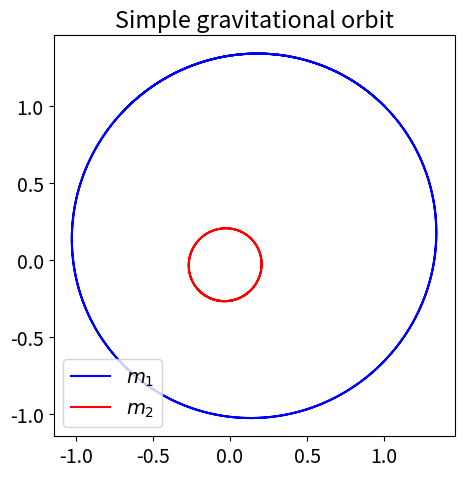
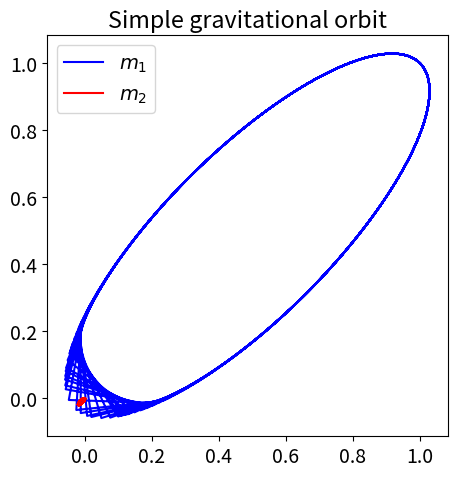

Recreate these plots in Python, in order. (Note: this script raises an exception after producing the figures.)
import numpy as np
import matplotlib.pyplot as plt
from scipy.integrate import solve_ivp

# Change the common font size
font_size = 14
plt.rcParams.update({'font.size': font_size})

class GravitationalOrbit:
    """
    This class uses Lagragian's equation for two-body orbiting due to gravitational force
    """
    
    def __init__(self, m_1=1., m_2=1., G=1.):
        self.m_1 = m_1
        self.m_2 = m_2
        self.G = G
        
    def dz_dt(self, t, z):
        """
        This function returns the right hand side of the differential equations
        t : float
            time
        z : float
            z[0] = x_1(t) z[1] = x_dot_1(t)
            z[2] = y_1(t) z[3] = y_dot_1(t)
            z[4] = x_2(t) z[5] = x_dot_2(t)
            z[6] = y_2(t) z[7] = y_dot_2(t)
            
        """
    
        r_12 = np.sqrt( (z[0] - z[4])**2 + (z[2] - z[6])**2 ) # distance between two bodies
        return [ \
                z[1], self.G * self.m_2 *(z[4] - z[0]) / r_12**3, \
                z[3], self.G * self.m_2 *(z[6] - z[2]) / r_12**3, \
                z[5], -self.G * self.m_1 *(z[4] - z[0]) / r_12**3, \
                z[7], -self.G * self.m_1 *(z[6] - z[2]) / r_12**3, \
               ]
        
    
    def solve_ode(self, t_pts, z_0, abserr=1.0e-8, relerr=1.0e-8):
        """
        Solve the ODE given initial conditions.
        Use solve_ivp with the option of specifying the method.
        Specify smaller abserr and relerr to get more precision.
        """

        solution = solve_ivp(self.dz_dt, (t_pts[0], t_pts[-1]), 
                             z_0, t_eval=t_pts, method='RK23', 
                             atol=abserr, rtol=relerr)
        x_1, x_dot_1, y_1, y_dot_1, x_2, x_dot_2, y_2, y_dot_2 = solution.y
        return x_1, x_dot_1, y_1, y_dot_1, x_2, x_dot_2, y_2, y_dot_2
    

    def solve_ode_Leapfrog(self, t_pts, z_0):
        """
        Solve the ODE given initial conditions with the Leapfrog method.
        """
        delta_t = t_pts[1] - t_pts[0]
        
        x_1_0, x_dot_1_0, y_1_0, y_dot_1_0, x_2_0, x_dot_2_0, y_2_0, y_dot_2_0 = z_0
        
        # initialize the arrays for x, x_dot, y, y_dot
        num_t_pts = len(t_pts)
        
        x_1 = np.zeros(num_t_pts)
        x_dot_1 = np.zeros(num_t_pts)
        x_dot_1_half = np.zeros(num_t_pts)
        
        y_1 = np.zeros(num_t_pts)
        y_dot_1 = np.zeros(num_t_pts)
        y_dot_1_half = np.zeros(num_t_pts)

        x_2 = np.zeros(num_t_pts)
        x_dot_2 = np.zeros(num_t_pts)
        x_dot_2_half = np.zeros(num_t_pts)

        y_2 = np.zeros(num_t_pts)
        y_dot_2 = np.zeros(num_t_pts)
        y_dot_2_half = np.zeros(num_t_pts)


        
        # initial conditions
        x_1[0] = x_1_0
        x_dot_1[0] = x_dot_1_0

        y_1[0] = y_1_0
        y_dot_1[0] = y_dot_1_0
        
        x_2[0] = x_2_0
        x_dot_2[0] = x_dot_2_0
        
        y_2[0] = y_2_0
        y_dot_2[0] = y_dot_2_0
        
        # step through the differential equation
        for i in np.arange(num_t_pts - 1):
            t = t_pts[i]
            
            z = [x_1[i], x_dot_1[i], y_1[i], y_dot_1[i], \
                 x_2[i], x_dot_2[i], y_2[i], y_dot_2[i]]
            out = self.dz_dt(t,z)
            
            x_dot_1_half[i] = x_dot_1[i] + out[1] * delta_t/2.
            x_1[i+1] = x_1[i] + x_dot_1_half[i] * delta_t
            
            y_dot_1_half[i] = y_dot_1[i] + out[3] * delta_t/2.
            y_1[i+1] = y_1[i] + y_dot_1_half[i] * delta_t
            
            x_dot_2_half[i] = x_dot_2[i] + out[5] * delta_t/2.
            x_2[i+1] = x_2[i] + x_dot_2_half[i] * delta_t
            
            y_dot_2_half[i] = y_dot_2[i] + out[7] * delta_t/2.
            y_2[i+1] = y_2[i] + y_dot_2_half[i] * delta_t
            
            z = [x_1[i+1], x_dot_1[i], y_1[i+1], y_dot_1[i], \
                 x_2[i+1], x_dot_2[i], y_2[i+1], y_dot_2[i]]
            out = self.dz_dt(t,z)
            
            x_dot_1[i+1] = x_dot_1_half[i] + out[1] * delta_t/2.
            y_dot_1[i+1] = y_dot_1_half[i] + out[3] * delta_t/2.
            x_dot_2[i+1] = x_dot_2_half[i] + out[5] * delta_t/2.
            y_dot_2[i+1] = y_dot_2_half[i] + out[7] * delta_t/2.
 
            
        return x_1, x_dot_1, y_1, y_dot_1, x_2, x_dot_2, y_2, y_dot_2
    
    def energy(self, t_pts, x_1, x_dot_1, y_1, y_dot_1, x_2, x_dot_2, y_2, y_dot_2):
        
        r_12 = np.sqrt((x_1 - x_2)**2 + (y_1 - y_2)**2 )
    
        return (self.m_1/2.) * (x_dot_1**2 + y_dot_1**2) + (self.m_2/2.) * (x_dot_2**2 + y_dot_2**2) \
                - self.G * m_1 * m_2 / r_12

def plot_y_vs_x(x, y, axis_labels=None, label=None, title=None, 
                color=None, linestyle=None, semilogy=False, loglog=False,
                ax=None):
    """
    Generic plotting function: return a figure axis with a plot of y vs. x,
    with line color and style, title, axis labels, and line label
    """
    if ax is None:        # if the axis object doesn't exist, make one
        ax = plt.gca()

    if (semilogy):
        line, = ax.semilogy(x, y, label=label, 
                            color=color, linestyle=linestyle)
    elif (loglog):
        line, = ax.loglog(x, y, label=label, 
                          color=color, linestyle=linestyle)
    else:
        line, = ax.plot(x, y, label=label, 
                    color=color, linestyle=linestyle)

    if label is not None:    # if a label if passed, show the legend
        ax.legend()
    if title is not None:    # set a title if one if passed
        ax.set_title(title)
    if axis_labels is not None:  # set x-axis and y-axis labels if passed  
        ax.set_xlabel(axis_labels[0])
        ax.set_ylabel(axis_labels[1])

    return ax, line

def start_stop_indices(t_pts, plot_start, plot_stop):
    start_index = (np.fabs(t_pts-plot_start)).argmin()  # index in t_pts array 
    stop_index = (np.fabs(t_pts-plot_stop)).argmin()  # index in t_pts array 
    return start_index, stop_index

# Label for plots
orbit_label = (r'$x$', r'$y$')

# Plotting time 
t_start = 0.
t_end = 10.
delta_t = 0.01

t_pts = np.arange(t_start, t_end+delta_t, delta_t)  

# Initial conditions
G = 1.
m_1 = 1.
m_2 = 5.

# Instantiate the class
o1 = GravitationalOrbit(m_1, m_2, G)

# Initial conditions with COM at rest
x_1_0, x_dot_1_0 = 1., -1.
y_1_0, y_dot_1_0 = 1., 1.
x_2_0, x_dot_2_0 = -(m_1 / m_2) * x_1_0, -(m_1 / m_2) * x_dot_1_0
y_2_0, y_dot_2_0 = -(m_1 / m_2) * y_1_0, -(m_1 / m_2) * y_dot_1_0

z_0 = [x_1_0, x_dot_1_0, y_1_0, y_dot_1_0, \
       x_2_0, x_dot_2_0, y_2_0, y_dot_2_0]

x_1, x_dot_1, y_1, y_dot_1, x_2, x_dot_2, y_2, y_dot_2 = o1.solve_ode(t_pts, z_0)

fig = plt.figure(figsize=(5,5))


# Start the plot

ax = fig.add_subplot(1,1,1)
start, stop = start_stop_indices(t_pts, t_start, t_end)
ax.plot(x_1, y_1, color='blue', label=r'$m_1$')
ax.plot(x_2, y_2, color='red', label=r'$m_2$')
ax.set_title('Simple gravitational orbit')
ax.legend()
ax.set_aspect(1)


fig.tight_layout()
fig.savefig('simple_orbit.png', dpi=200, bbox_inches='tight')



# Label for plots
orbit_label = (r'$x$', r'$y$')

# Plotting time 
t_start = 0.
t_end = 10.
delta_t = 0.01

t_pts = np.arange(t_start, t_end+delta_t, delta_t)  

# Initial conditions
G = 1.
m_1 = 1.
m_2 = 50.

# Instantiate the class
o1 = GravitationalOrbit(m_1, m_2, G)

# Initial conditions with COM at rest
x_1_0, x_dot_1_0 = 1., -1.
y_1_0, y_dot_1_0 = 1., 1.
x_2_0, x_dot_2_0 = -(m_1 / m_2) * x_1_0, -(m_1 / m_2) * x_dot_1_0
y_2_0, y_dot_2_0 = -(m_1 / m_2) * y_1_0, -(m_1 / m_2) * y_dot_1_0

z_0 = [x_1_0, x_dot_1_0, y_1_0, y_dot_1_0, \
       x_2_0, x_dot_2_0, y_2_0, y_dot_2_0]

x_1b, x_dot_1b, y_1b, y_dot_1b, x_2b, x_dot_2b, y_2b, y_dot_2b = o1.solve_ode(t_pts, z_0)

fig = plt.figure(figsize=(5,5))


# Start the plot

ax = fig.add_subplot(1,1,1)
start, stop = start_stop_indices(t_pts, t_start, t_end)
ax.plot(x_1b, y_1b, color='blue', label=r'$m_1$')
ax.plot(x_2b, y_2b, color='red', label=r'$m_2$')
ax.set_title('Simple gravitational orbit')
ax.legend()
ax.set_aspect(1)


fig.tight_layout()
fig.savefig('heavy_simple_orbit.png', dpi=200, bbox_inches='tight')


from matplotlib import animation
from IPython.display import HTML
import matplotlib
matplotlib.rcParams['animation.embed_limit'] = 2**128


%%capture

x_min = -1.5
x_max = -x_min
y_min = -1.5
y_max = -y_min

fig_anim = plt.figure(figsize=(10,5), num='Two Body Orbiting')
ax_anim = fig_anim.add_subplot(1,1,1)  
ax_anim.set_xlim(x_min, x_max)
ax_anim.set_ylim(y_min, y_max)

ln1_anim, = ax_anim.plot(x_1, y_1, color='blue', lw=1)
ln2_anim, = ax_anim.plot(x_2, y_2, color='red', lw=1)

pt1_anim, = ax_anim.plot(x_1[0], y_1[0], 'o', markersize=8, color='blue')
pt2_anim, = ax_anim.plot(x_2[0], y_2[0], 'o', markersize=8, color='red')

ax_anim.set_aspect(1)
ax_anim.axis('off')
fig_anim.tight_layout()

def animate_orbits(i):
    i_skip = 1 * i
    
    pt1_anim.set_data(x_1[i_skip], y_1[i_skip])
    pt2_anim.set_data(x_2[i_skip], y_2[i_skip])
    
    return (pt1_anim, pt2_anim)

frame_interval = 1.  # time between frames
frame_number = 1001   # number of frames to include (index of t_pts)
anim = animation.FuncAnimation(fig_anim,
                               animate_orbits,
                               init_func=None,
                               frames=frame_number, 
                               interval=frame_interval, 
                               blit=True,
                               repeat=False)

HTML(anim.to_jshtml())  # animate using javascript

%%capture

x_min = -1.2
x_max = -x_min
y_min = -1.2
y_max = -y_min

fig_anim = plt.figure(figsize=(10,5), num='Two Body Orbiting')
ax_anim = fig_anim.add_subplot(1,1,1)  
ax_anim.set_xlim(x_min, x_max)
ax_anim.set_ylim(y_min, y_max)

ln1_anim, = ax_anim.plot(x_1b, y_1b, color='blue', lw=1)
ln2_anim, = ax_anim.plot(x_2b, y_2b, color='red', lw=1)

pt1_anim, = ax_anim.plot(x_1b[0], y_1b[0], 'o', markersize=8, color='blue')
pt2_anim, = ax_anim.plot(x_2b[0], y_2b[0], 'o', markersize=8, color='red')

ax_anim.set_aspect(1)
ax_anim.axis('off')
fig_anim.tight_layout()

def animate_orbits(i):
    i_skip = 1 * i
    
    pt1_anim.set_data(x_1b[i_skip], y_1b[i_skip])
    pt2_anim.set_data(x_2b[i_skip], y_2b[i_skip])
    
    return (pt1_anim, pt2_anim)

frame_interval = 1.  # time between frames
frame_number = 1001   # number of frames to include (index of t_pts)
anim = animation.FuncAnimation(fig_anim,
                               animate_orbits,
                               init_func=None,
                               frames=frame_number, 
                               interval=frame_interval, 
                               blit=True,
                               repeat=False)

HTML(anim.to_jshtml())  # animate using javascript

# Plotting time 
t_start = 0.
t_end = 100.
delta_t = 0.01

t_pts = np.arange(t_start, t_end+delta_t, delta_t)  

# Initial conditions
G = 1.
m_1 = 1.
m_2 = 5.

# Instantiate the class
o1 = GravitationalOrbit(m_1, m_2, G)

# Initial conditions with COM at rest
x_1_0, x_dot_1_0 = 1., -1.
y_1_0, y_dot_1_0 = 1., 1.
x_2_0, x_dot_2_0 = -(m_1 / m_2) * x_1_0, -(m_1 / m_2) * x_dot_1_0
y_2_0, y_dot_2_0 = -(m_1 / m_2) * y_1_0, -(m_1 / m_2) * y_dot_1_0

z_0 = [x_1_0, x_dot_1_0, y_1_0, y_dot_1_0, \
       x_2_0, x_dot_2_0, y_2_0, y_dot_2_0]

x_1, x_dot_1, y_1, y_dot_1, x_2, x_dot_2, y_2, y_dot_2 = o1.solve_ode(t_pts, z_0)
x_1_lp, x_dot_1_lp, y_1_lp, y_dot_1_lp, x_2_lp, x_dot_2_lp, y_2_lp, y_dot_2_lp = o1.solve_ode_Leapfrog(t_pts, z_0)

E_tot_pts = o1.energy(t_pts, x_1, x_dot_1, y_1, y_dot_1, x_2, x_dot_2, y_2, y_dot_2)
E_tot_0 = E_tot_pts[0]
E_tot_rel_pts = np.abs((E_tot_pts - E_tot_0)/E_tot_0)

E_tot_pts_LF = o1.energy(t_pts, x_1_lp, x_dot_1_lp, y_1_lp, y_dot_1_lp, x_2_lp, x_dot_2_lp, y_2_lp, y_dot_2_lp)
E_tot_0_LF = E_tot_pts_LF[0]
E_tot_rel_pts_LF = np.abs((E_tot_pts_LF - E_tot_0_LF)/E_tot_0_LF)

fig_energydiff = plt.figure(figsize=(6,6))

ax_5a = fig_energydiff.add_subplot(1,1,1)
#ax_5a.semilogy(t_pts, np.abs(E_tot_pts), color='black', label=r'$E(t)$')
ax_5a.semilogy(t_pts, E_tot_rel_pts, 
               color='green', label=r'$\Delta E(t)$ RK23')
ax_5a.semilogy(t_pts, E_tot_rel_pts_LF, 
               color='red', label=r'$\Delta E(t)$ Leapfrog')
ax_5a.set_ylim(1.e-10, 1.e-2)    # (1.e-12, 5)
ax_5a.set_xlabel(r'$t$')
ax_5a.set_ylabel(r'Energy')
ax_5a.set_title('Change in energy with time')
ax_5a.legend()

fig_energydiff.tight_layout()


class GravitationalOrbit3:
    """
    This class uses Lagragian's equation for two-body orbiting due to gravitational force
    """
    
    def __init__(self, m_1=1., m_2=1., m_3=1, G=1.):
        self.m_1 = m_1
        self.m_2 = m_2
        self.m_3 = m_3
        self.G = G
        
    def dz_dt(self, t, z):
        """
        This function returns the right hand side of the differential equations
        t : float
            time
        z : float
            z[0] = x_1(t) z[1] = x_dot_1(t)
            z[2] = y_1(t) z[3] = y_dot_1(t)
            z[4] = x_2(t) z[5] = x_dot_2(t)
            z[6] = y_2(t) z[7] = y_dot_2(t)
            z[8] = x_3(t) z[9] = x_dot_3(t)
            z[10] = y_3(t) z[11] = y_dot_3(t)
            
        """
    
        r_12 = np.sqrt( (z[0] - z[4])**2 + (z[2] - z[6])**2 ) # distance between two bodies
        r_13 = np.sqrt( (z[0] - z[8])**2 + (z[2] - z[10])**2 )
        r_23 = np.sqrt( (z[4] - z[8])**2 + (z[4] - z[10])**2 )
        return [
                z[1], 
                self.G*self.m_2*(z[4]-z[0])/(r_12)**(3/2)+self.G*self.m_3*(z[8]-z[0])/(r_13)**(3/2),
                z[3], 
                self.G*self.m_2*(z[6]-z[2])/(r_12)**(3/2)+self.G*self.m_3*(z[10]-z[2])/(r_13)**(3/2),
                z[5], 
                self.G*self.m_1*(z[0]-z[4])/(r_12)**(3/2)+self.G*self.m_3*(z[8]-z[4])/(r_23)**(3/2),
                z[7], 
                self.G*self.m_1*(z[2]-z[6])/(r_12)**(3/2)+self.G*self.m_3*(z[10]-z[6])/(r_23)**(3/2),
                z[9], 
                self.G*self.m_1*(z[0]-z[8])/(r_13)**(3/2)+self.G*self.m_2*(z[4]-z[8])/(r_23)**(3/2),
                z[11], 
                self.G*self.m_1*(z[2]-z[10])/(r_13)**(3/2)+self.G*self.m_2*(z[6]-z[10])/(r_23)**(3/2),
               ]
        
    
    def solve_ode(self, t_pts, z_0, abserr=1.0e-8, relerr=1.0e-8):
        """
        Solve the ODE given initial conditions.
        Use solve_ivp with the option of specifying the method.
        Specify smaller abserr and relerr to get more precision.
        """

        solution = solve_ivp(self.dz_dt, (t_pts[0], t_pts[-1]), 
                             z_0, t_eval=t_pts, method='RK23', 
                             atol=abserr, rtol=relerr)
        x_1, x_dot_1, y_1, y_dot_1, x_2, x_dot_2, y_2, y_dot_2, x_3, x_dot_3, y_3, y_dot_3 = solution.y
        return x_1, x_dot_1, y_1, y_dot_1, x_2, x_dot_2, y_2, y_dot_2, x_3, x_dot_3, y_3, y_dot_3

# Plotting time 
t_start = 0.
t_end = 100.
delta_t = 0.01

t_pts = np.arange(t_start, t_end+delta_t, delta_t)  

# Initial conditions
G = 1.
m_1 = 5.
m_2 = 1.
m_3 = 1.

# Instantiate the class
o2 = GravitationalOrbit3(m_1, m_2, m_3, G)

# Initial conditions found online

x_3_0, x_dot_3_0 = 0., -.93240737
y_3_0, y_dot_3_0 = 0., -.86473146 
x_1_0, x_dot_1_0 = 0.97000436, -x_dot_3_0/2.
y_1_0, y_dot_1_0 = -.24308753, -y_dot_3_0/2.
x_2_0, x_dot_2_0 = - x_1_0, -x_dot_3_0/2.
y_2_0, y_dot_2_0 = - y_1_0, -y_dot_3_0/2.
  

z_0 = [x_1_0, x_dot_1_0, y_1_0, y_dot_1_0, \
       x_2_0, x_dot_2_0, y_2_0, y_dot_2_0, \
       x_3_0, x_dot_3_0, y_3_0, y_dot_3_0]

x_1, x_dot_1, y_1, y_dot_1, x_2, x_dot_2, y_2, y_dot_2, x_3, x_dot_3, y_3, y_dot_3 = o2.solve_ode(t_pts, z_0)

fig = plt.figure(figsize=(5,5))


# Start the plot

ax = fig.add_subplot(1,1,1)
start, stop = start_stop_indices(t_pts, t_start, t_end)
ax.plot(x_1, y_1, color='blue', label=r'$m_1$')
ax.plot(x_2, y_2, color='red', label=r'$m_2$')
ax.plot(x_3, y_3, color='green', label=r'$m_3$')
ax.set_title('Three Body Motion')
ax.legend()
ax.set_aspect('equal')
#ax.set_xlim(-60,60)

fig.tight_layout()


